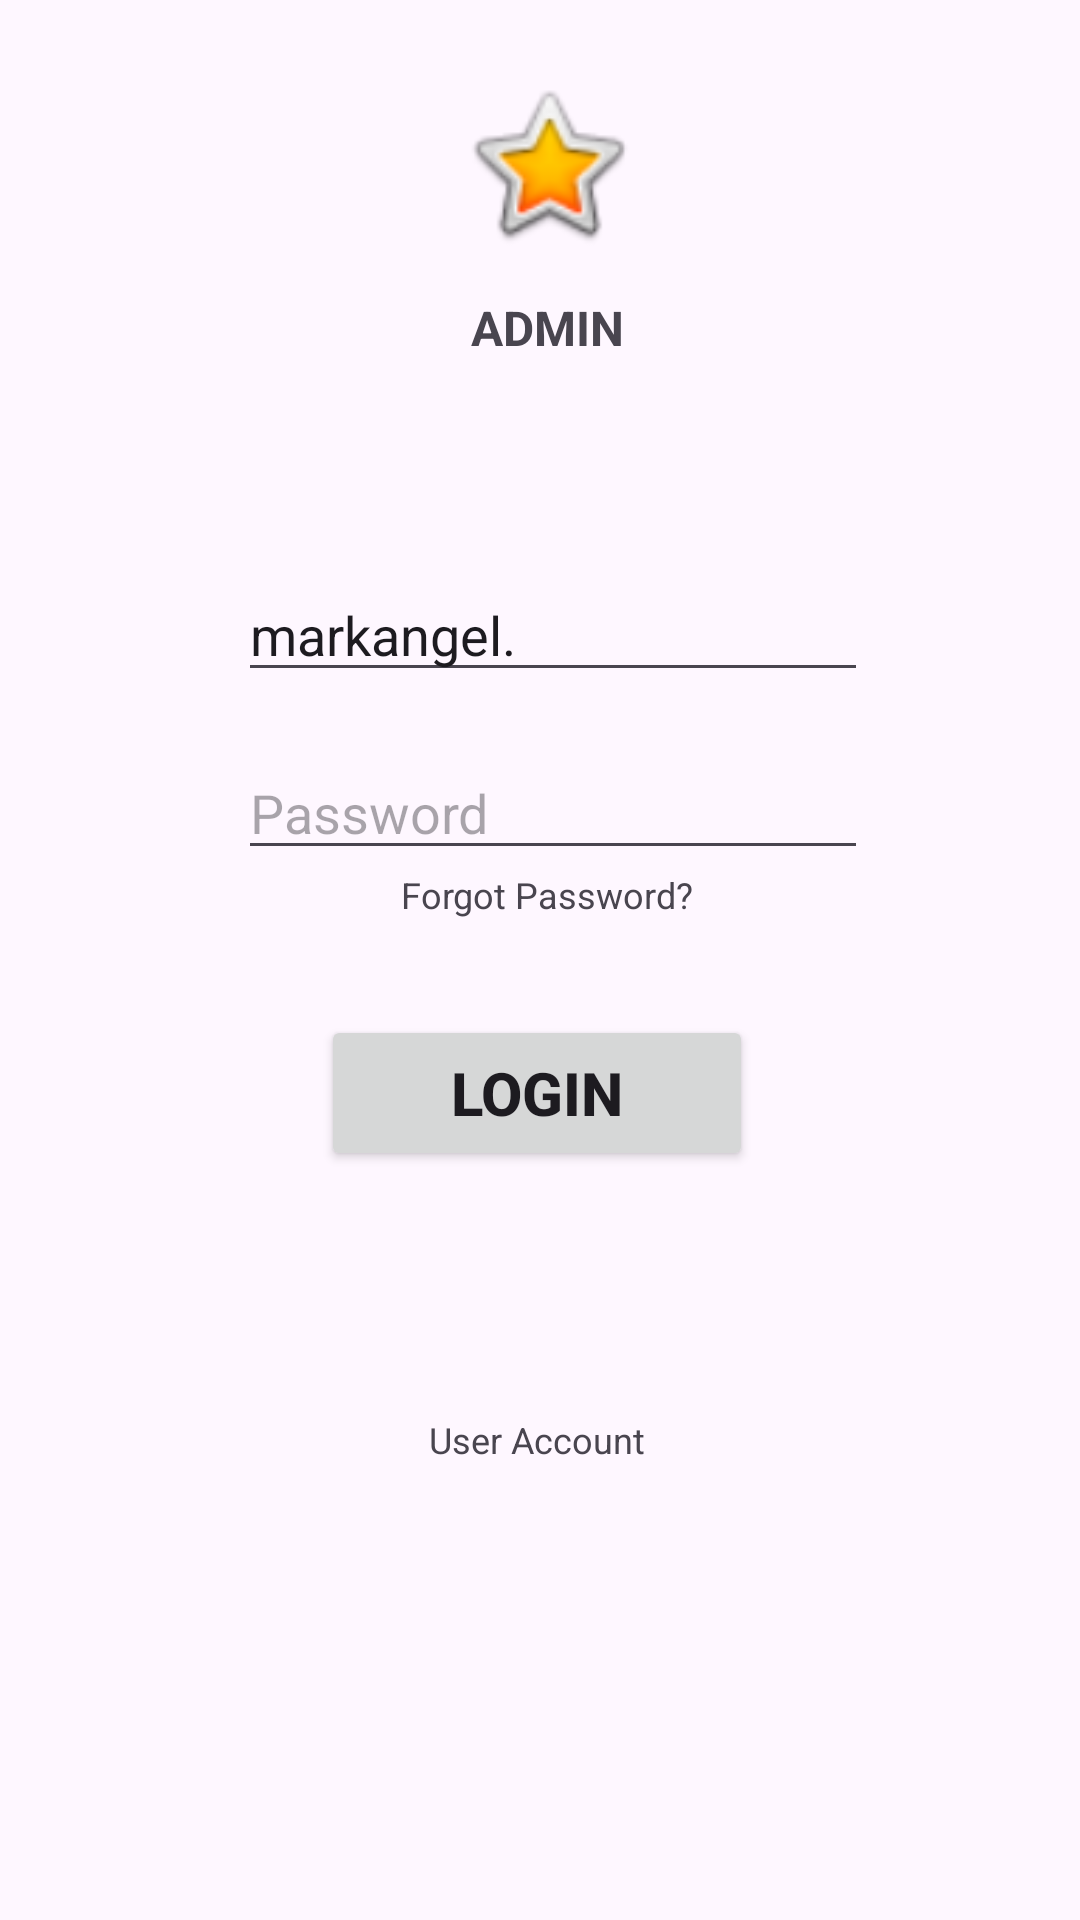

Write the Android layout XML for this screen, with the resource values it uses.
<!-- AndroidManifest.xml: application theme Theme.LendEase -->
<!-- res/layout/activity_main.xml -->
<?xml version="1.0" encoding="utf-8"?>
<androidx.constraintlayout.widget.ConstraintLayout xmlns:android="http://schemas.android.com/apk/res/android"
    xmlns:app="http://schemas.android.com/apk/res-auto"
    xmlns:tools="http://schemas.android.com/tools"
    android:id="@+id/main"
    android:layout_width="match_parent"
    android:layout_height="match_parent"
    tools:context=".MainActivity">

    <TextView
        android:id="@+id/user_to_adminaccount"
        android:layout_width="wrap_content"
        android:layout_height="wrap_content"
        android:layout_marginBottom="152dp"
        android:clickable="true"
        android:text="User Account"
        android:textSize="12sp"
        app:layout_constraintBottom_toBottomOf="parent"
        app:layout_constraintEnd_toEndOf="@+id/admin_login_btn"
        app:layout_constraintStart_toStartOf="@+id/admin_login_btn" />

    <TextView
        android:id="@+id/loUser"
        android:layout_width="wrap_content"
        android:layout_height="wrap_content"
        android:layout_marginBottom="520dp"
        android:text="ADMIN"
        android:textSize="16sp"
        android:textStyle="bold"
        app:layout_constraintBottom_toBottomOf="parent"
        app:layout_constraintEnd_toEndOf="@+id/imageView"
        app:layout_constraintHorizontal_bias="0.498"
        app:layout_constraintStart_toStartOf="@+id/imageView" />

    <ImageView
        android:id="@+id/imageView"
        android:layout_width="60dp"
        android:layout_height="60dp"
        app:layout_constraintBottom_toTopOf="@+id/loUser"
        app:layout_constraintEnd_toEndOf="parent"
        app:layout_constraintHorizontal_bias="0.509"
        app:layout_constraintStart_toStartOf="parent"
        app:layout_constraintTop_toTopOf="parent"
        app:layout_constraintVertical_bias="0.646"
        app:srcCompat="@android:drawable/btn_star_big_on" />

    <EditText
        android:id="@+id/admin_email"
        android:layout_width="wrap_content"
        android:layout_height="wrap_content"
        android:layout_marginTop="24dp"
        android:ems="10"
        android:hint="E-mail"
        android:inputType="text"
        android:text="markangel."
        app:layout_constraintBottom_toBottomOf="parent"
        app:layout_constraintEnd_toEndOf="@+id/loUser"
        app:layout_constraintHorizontal_bias="0.49"
        app:layout_constraintStart_toStartOf="@+id/loUser"
        app:layout_constraintTop_toBottomOf="@+id/loUser"
        app:layout_constraintVertical_bias="0.1" />

    <EditText
        android:id="@+id/admin_password"
        android:layout_width="wrap_content"
        android:layout_height="wrap_content"
        android:ems="10"
        android:hint="Password"
        android:inputType="textPassword"
        app:layout_constraintBottom_toBottomOf="parent"
        app:layout_constraintEnd_toEndOf="@+id/admin_email"
        app:layout_constraintHorizontal_bias="1.0"
        app:layout_constraintStart_toStartOf="@+id/admin_email"
        app:layout_constraintTop_toBottomOf="@+id/admin_email"
        app:layout_constraintVertical_bias="0.049"
        tools:text="jiriel123" />

    <TextView
        android:id="@+id/admin_forgot_password"
        android:layout_width="wrap_content"
        android:layout_height="wrap_content"
        android:text="Forgot Password?"
        android:textSize="12sp"
        app:layout_constraintEnd_toEndOf="@+id/admin_password"
        app:layout_constraintHorizontal_bias="0.482"
        app:layout_constraintStart_toStartOf="@+id/admin_password"
        app:layout_constraintTop_toBottomOf="@+id/admin_password"
        app:layout_constraintVertical_bias="0.183" />

    <Button
        android:id="@+id/admin_login_btn"
        android:layout_width="144dp"
        android:layout_height="52dp"
        android:layout_marginTop="32dp"
        android:elegantTextHeight="false"
        android:text="Login"
        android:textSize="20sp"
        android:textStyle="bold"
        app:layout_constraintEnd_toEndOf="@+id/admin_forgot_password"
        app:layout_constraintHorizontal_bias="0.574"
        app:layout_constraintStart_toStartOf="@+id/admin_forgot_password"
        app:layout_constraintTop_toBottomOf="@+id/admin_forgot_password" />
</androidx.constraintlayout.widget.ConstraintLayout>
<!-- resources referenced by this layout -->
<resources>
  <style name="Theme.LendEase" parent="Base.Theme.LendEase" />
  <style name="Base.Theme.LendEase" parent="Theme.Material3.DayNight.NoActionBar">
          
          
      </style>
</resources>
